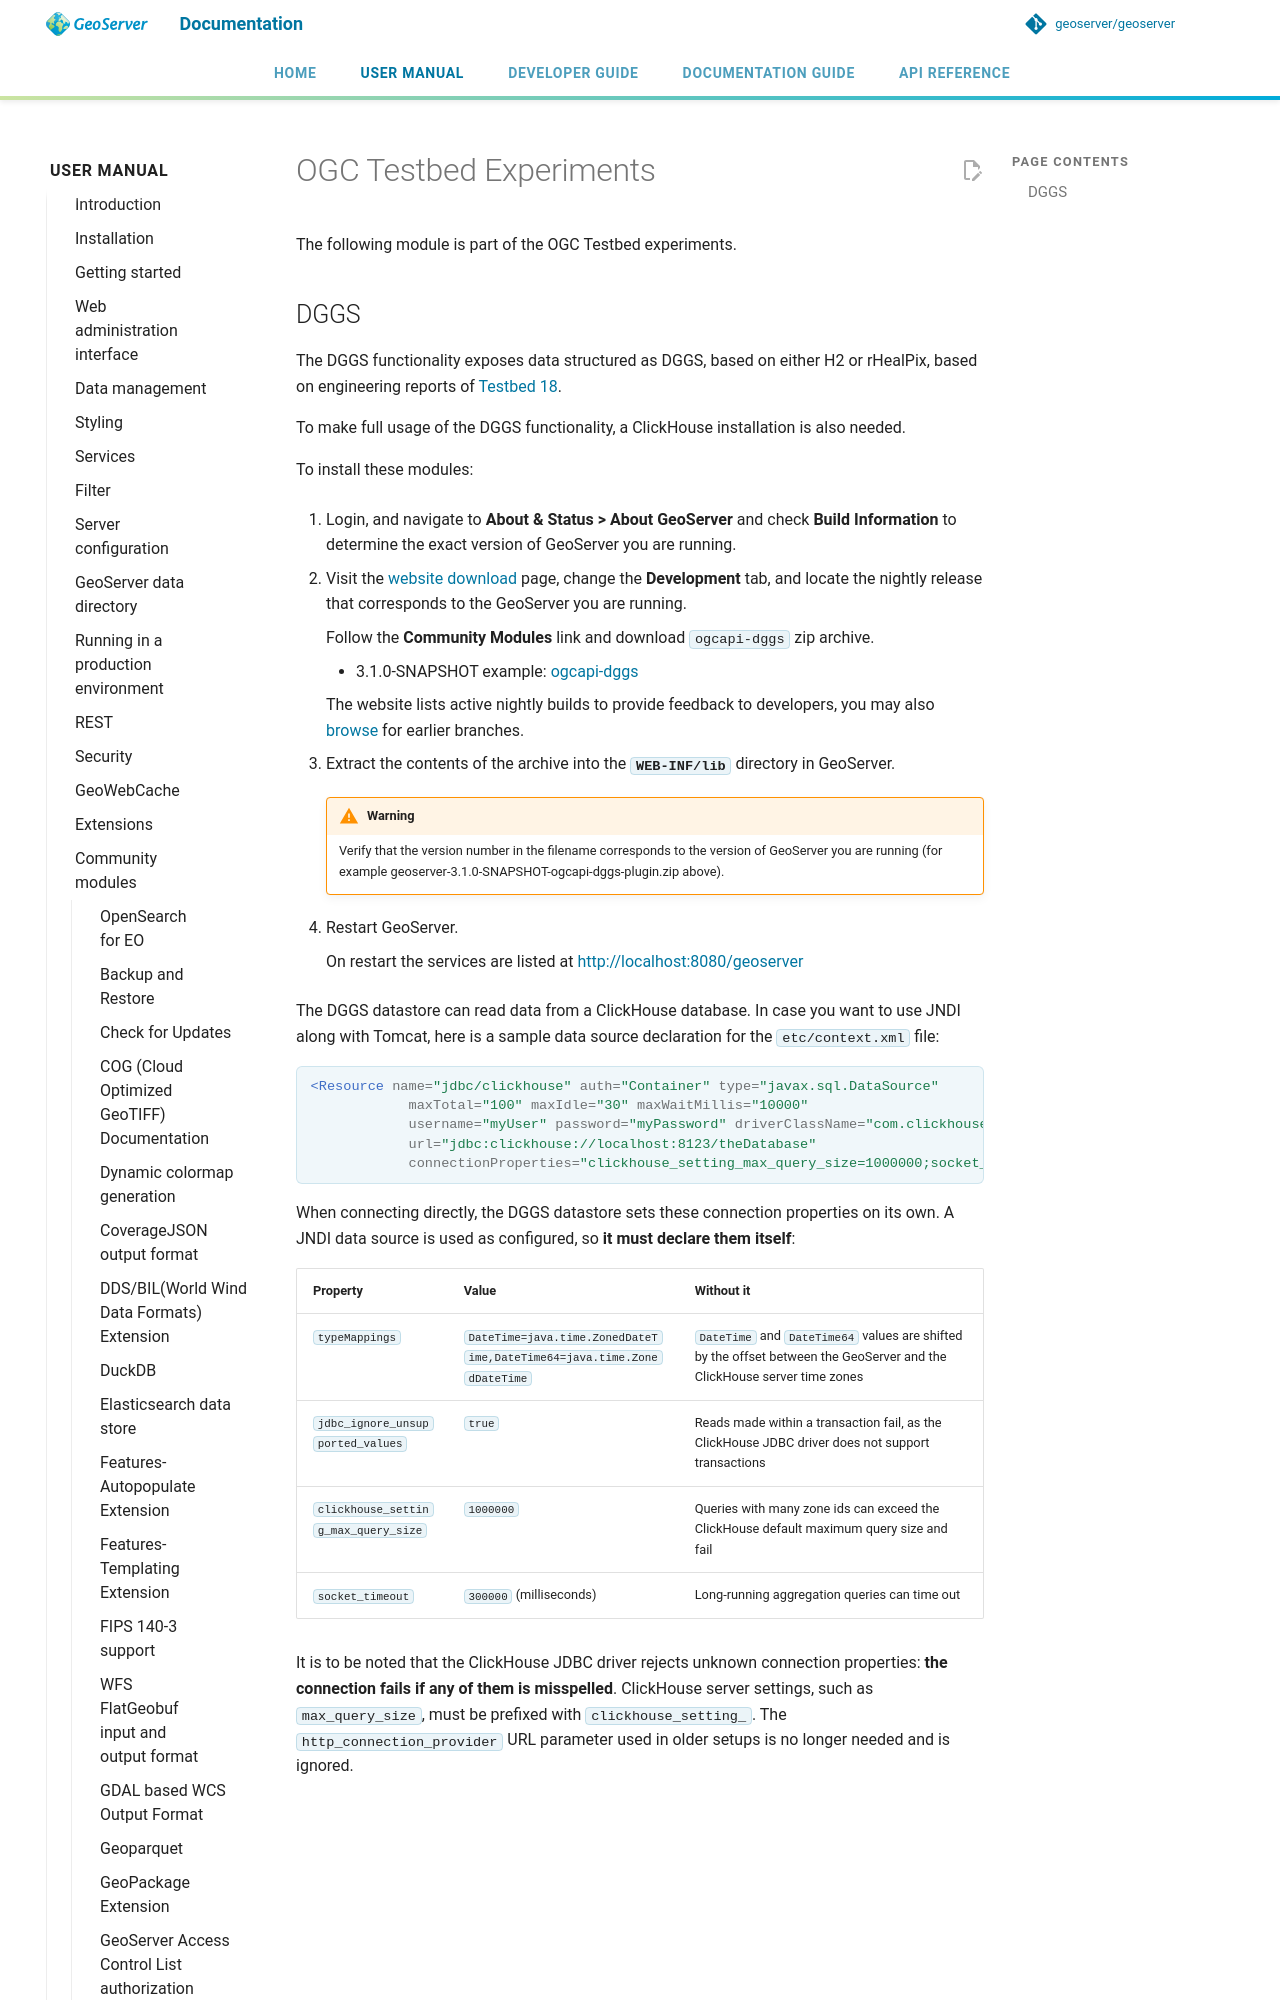

repository: petersmythe/geoserver · page: latest/en/user/community/ogc-api/testbed/index.html · generator: mkdocs

---
render_macros: true
---


# OGC Testbed Experiments

The following modules are part of the OGC Testbed experiments.

Images

An extra API, images, based on engineering reports of [Testbed 15](https://docs.ogc.org/per/19-018.md), allowing to update a image mosaic.

To install this module:

1.  Login, and navigate to **About & Status > About GeoServer** and check **Build Information** to determine the exact version of GeoServer you are running.

2.  Visit the [website download](https://geoserver.org/download) page, change the **Development** tab, and locate the nightly release that corresponds to the GeoServer you are running.

    Follow the **Community Modules** link and download `ogcapi-images` zip archive.

    - {{ snapshot }} example: [ogcapi-images](https://build.geoserver.org/geoserver/main/community-latest/geoserver-{{ snapshot }}-ogcapi-images-plugin.zip)

    The website lists active nightly builds to provide feedback to developers, you may also [browse](https://build.geoserver.org/geoserver/) for earlier branches.

3.  Extract the contents of the archive into the **`WEB-INF/lib`** directory in GeoServer.

    !!! warning
        Verify that the version number in the filename corresponds to the version of GeoServer you are running (for example geoserver-{{ snapshot }}-loader-plugin.zip above).

4.  Restart GeoServer.
